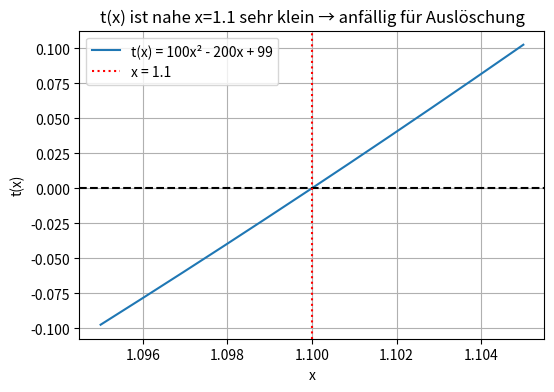
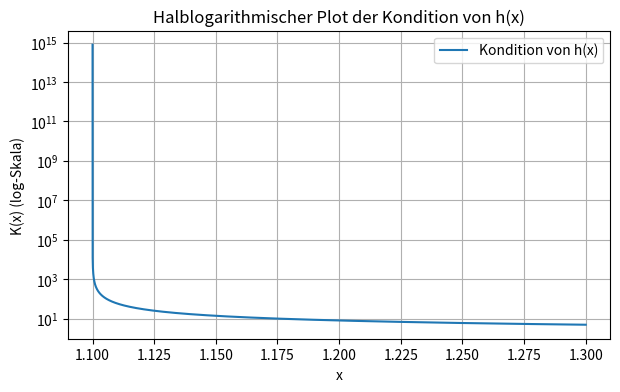

Reproduce these figures in Python, in order.
import numpy as np
import matplotlib.pyplot as plt


#Aufgabe 4
#Auslöschung = Subtraktion fast gleicher großer Zahlen → Verlust signifikanter Stellen.
# Folge: Die Funktion ist ist numerisch heikel in der Umgebung von 1.1

# Definition von t(x)
def t(x):
    return 100*x**2 - 200*x + 99

# x-Werte rund um 1.1
xs = np.linspace(1.095, 1.105, 400)
ys = t(xs)

# Plot
plt.figure(figsize=(6,4))
plt.plot(xs, ys, label="t(x) = 100x² - 200x + 99")
plt.axhline(0, color="black", linestyle="--")
plt.axvline(1.1, color="red", linestyle=":", label="x = 1.1")
plt.title("t(x) ist nahe x=1.1 sehr klein → anfällig für Auslöschung")
plt.xlabel("x")
plt.ylabel("t(x)")
plt.legend()
plt.grid(True)
plt.show()



# Kondition definieren
def K(x):
    return np.abs(100*x*(x-1) / (100*x**2 - 200*x + 99))

# Wertebereich mit Delta x = 1e-7
xs = np.arange(1.1, 1.3+1e-7, 1e-7)
Ks = K(xs)

# Plot: halblogarithmisch (y-Achse log)
plt.figure(figsize=(7,4))
plt.semilogy(xs, Ks, label="Kondition von h(x)")
plt.xlabel("x")
plt.ylabel("K(x) (log-Skala)")
plt.title("Halblogarithmischer Plot der Kondition von h(x)")
plt.grid(True, which="both")
plt.legend()
plt.show()


# Hinweis:
# Die Auslöschung bei h(x) nahe x=1.1 kann nicht durch algebraische Umformung vermieden werden.
# Grund: Die Kondition K(x) geht dort gegen ∞, d.h. das Problem ist schlecht konditioniert.
# Kleine Eingabefehler in x führen unvermeidlich zu großen relativen Fehlern im Resultat.
